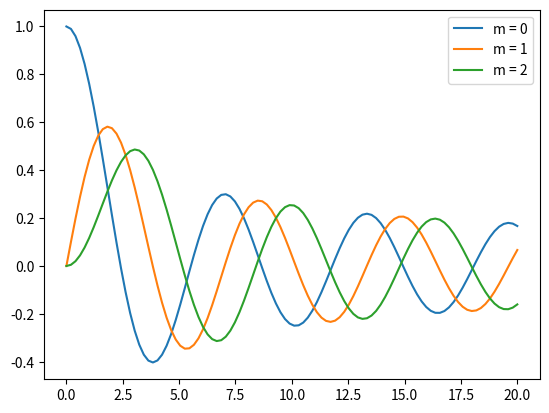

This chart was generated by the following Python code:
"""
Created on Mon May  3 16:18:28 2021

[redacted]
"""
import numpy as np
import matplotlib.pyplot as grafico

def f(x):
    y =  x**5 + 3*x + 5
    return y

def f_dif(theta, x, m):
    y = np.cos(m*theta - x*np.sin(theta))
    return y

def simpson(a, b, f, N):
    dx = (b - a)/N
    soma_imp = 0
    soma_par = 0
    for i in range(1,N,2):
        soma_imp +=f(a+i*dx)
        
    for i in range(2, N, 2):
        soma_par += f(a+i*dx)
    
    return (dx/3)*(f(a) + f(b) + 4*soma_imp + 2*soma_par)

def Bessel(m, x, f_dif, N_theta):
    dtheta = np.pi/N_theta
    soma_imp = 0
    soma_par = 0
    for i in range(1,N_theta,2):
        soma_imp +=f_dif(i*dtheta, x, m)
        
    for i in range(2, N_theta, 2):
        soma_par += f_dif(i*dtheta, x, m)
    
    return ((dtheta/3)*(f_dif(0, x, m) + f_dif(np.pi, x, m) + 4*soma_imp + 2*soma_par))/np.pi

'''Programa Principal'''
##Simpson da função polinomial
a = 0
b = 1
N = 10

##Simpson de Bessel
x = np.linspace(0,20, 100)
N_theta = 100
grafico.plot(x, Bessel(0, x, f_dif, N_theta), label = "m = 0")
grafico.plot(x, Bessel(1, x, f_dif, N_theta), label = "m = 1")
grafico.plot(x, Bessel(2, x, f_dif, N_theta), label = "m = 2")
grafico.legend()
grafico.show()

